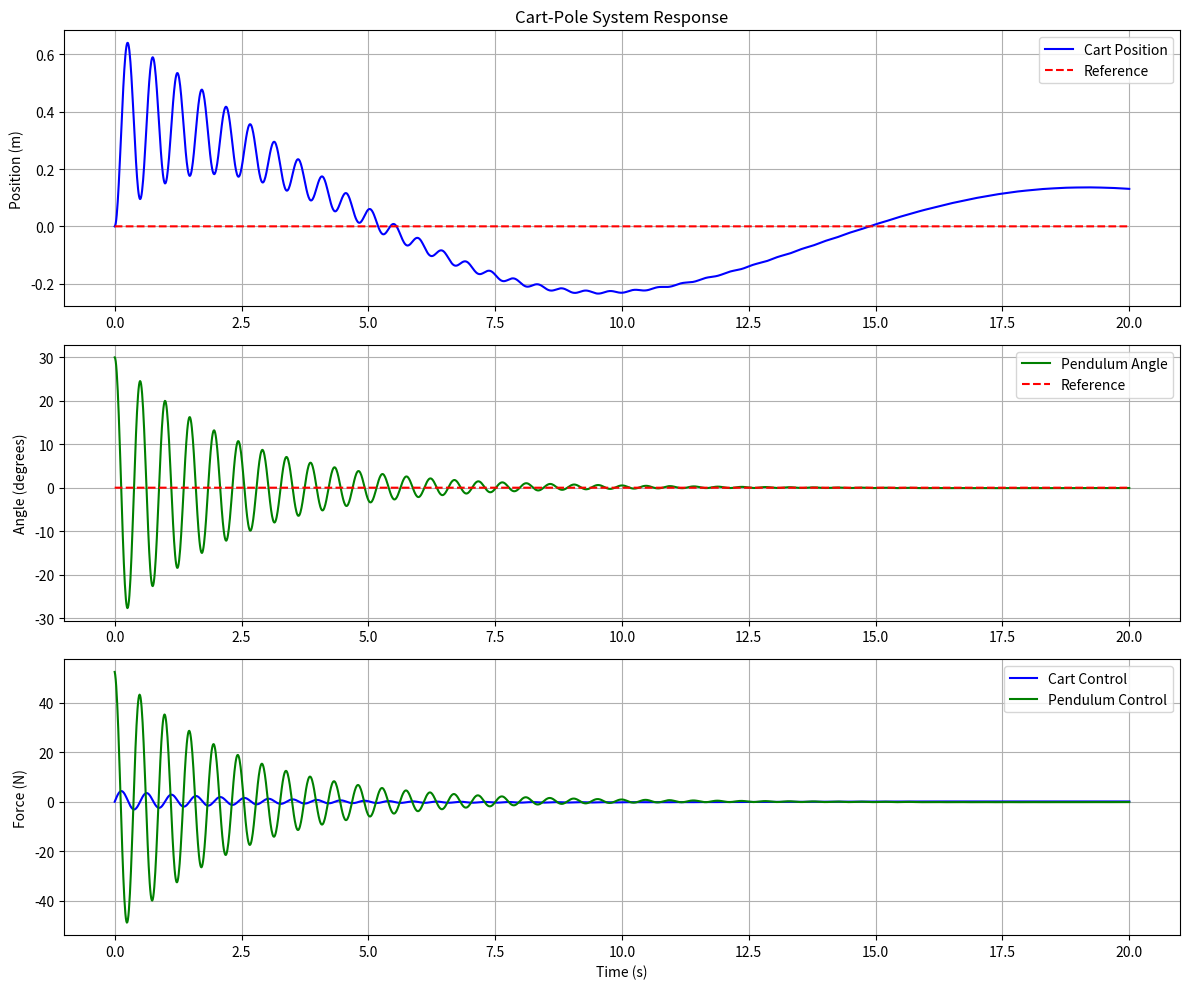
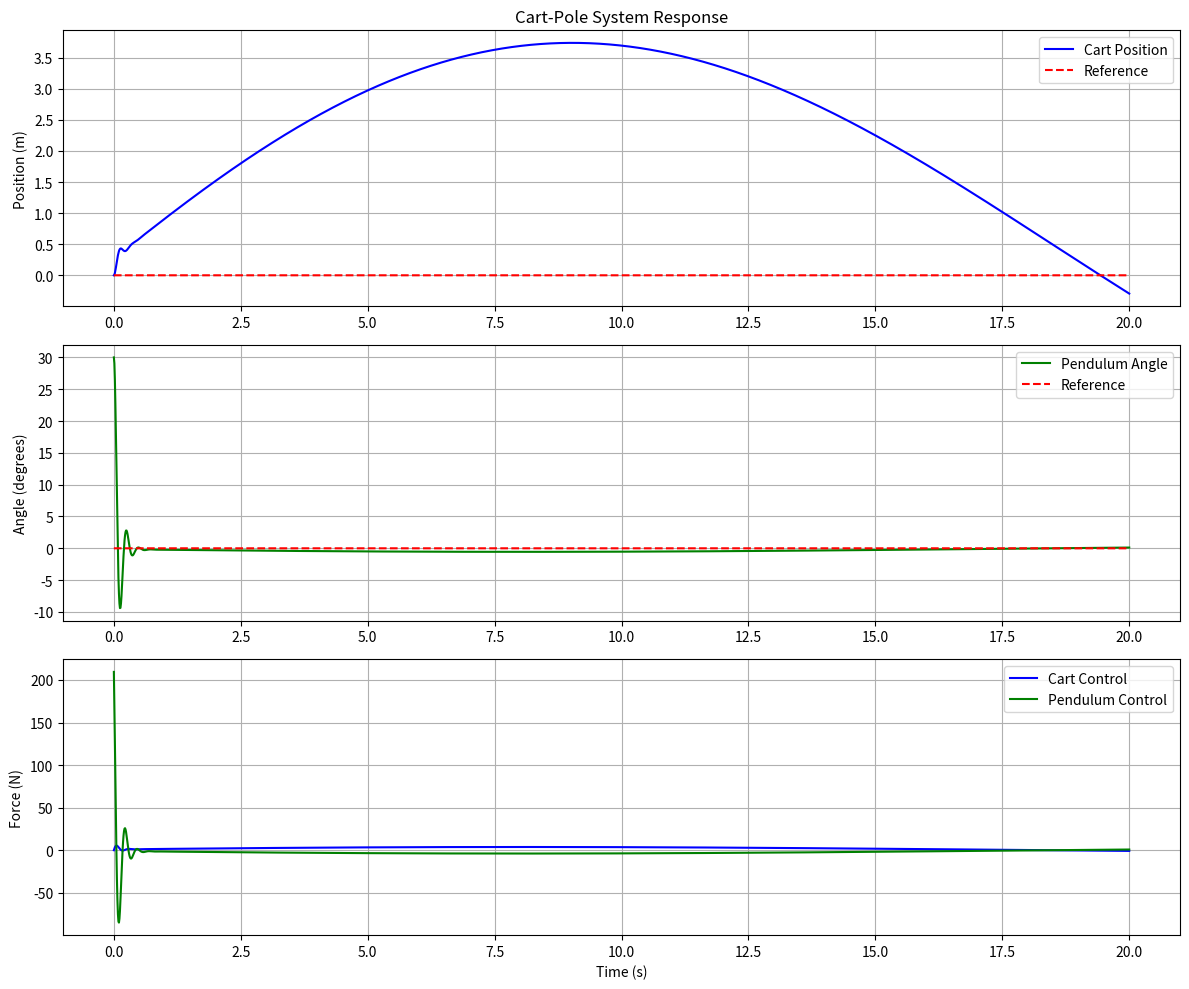
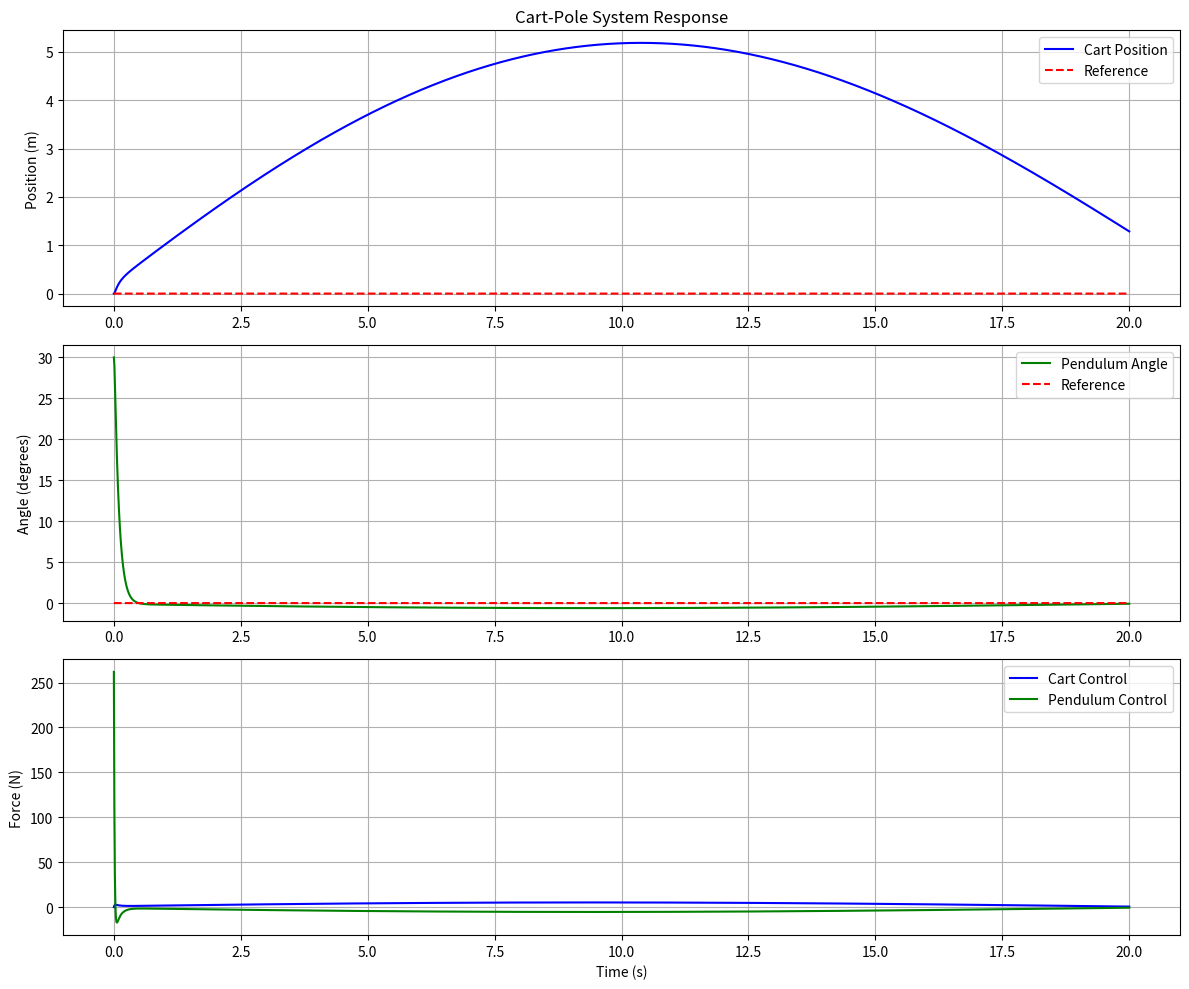
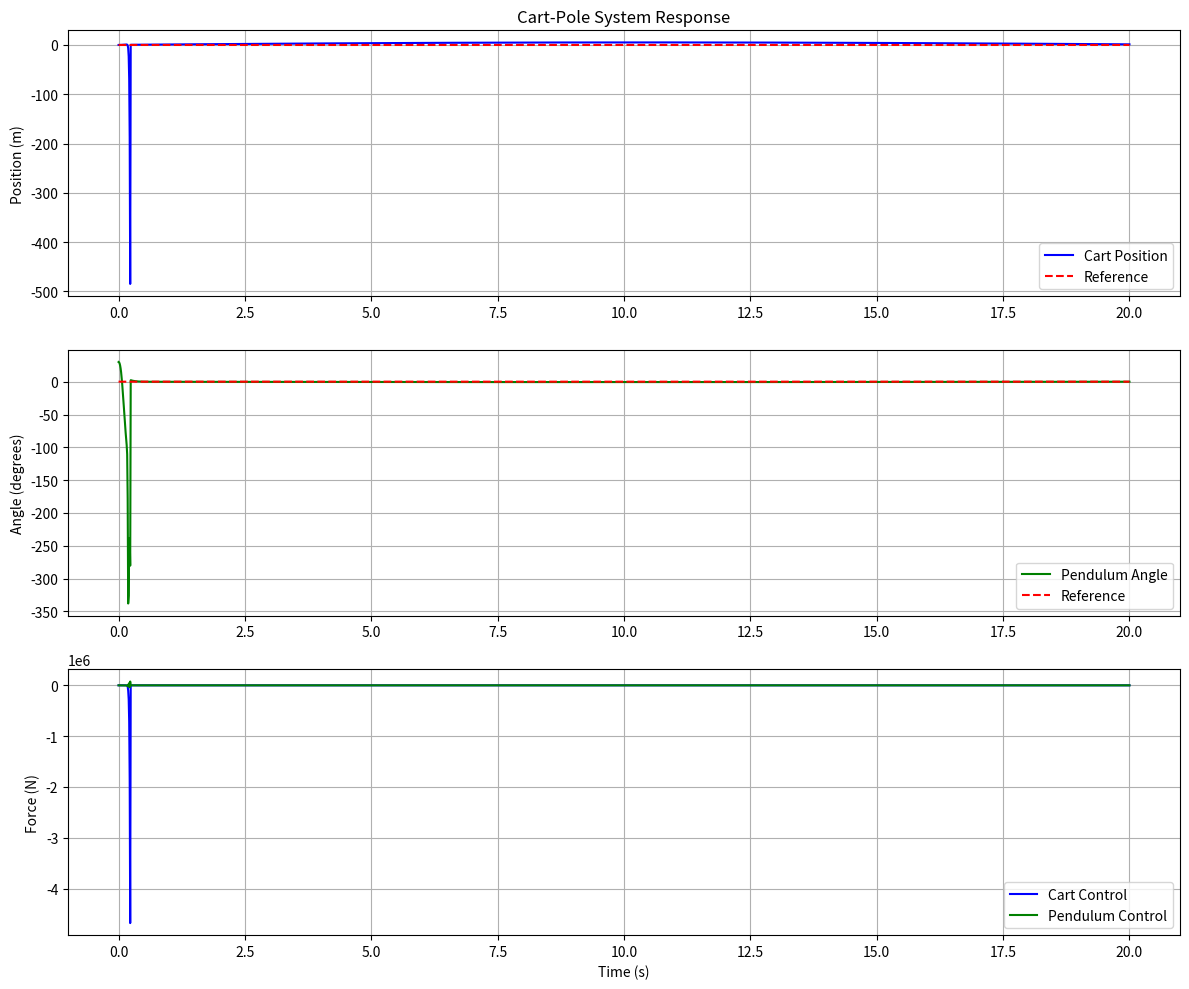
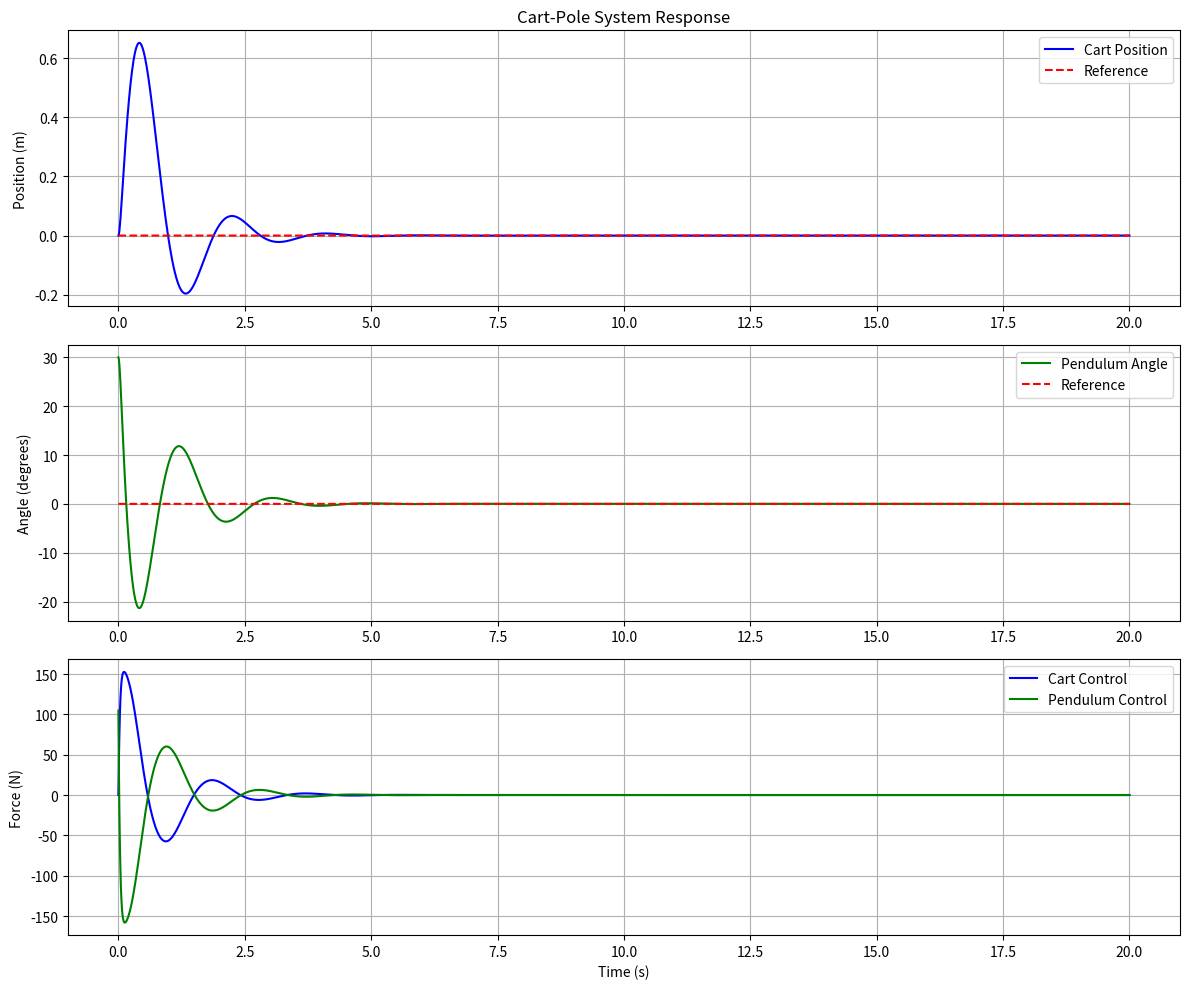
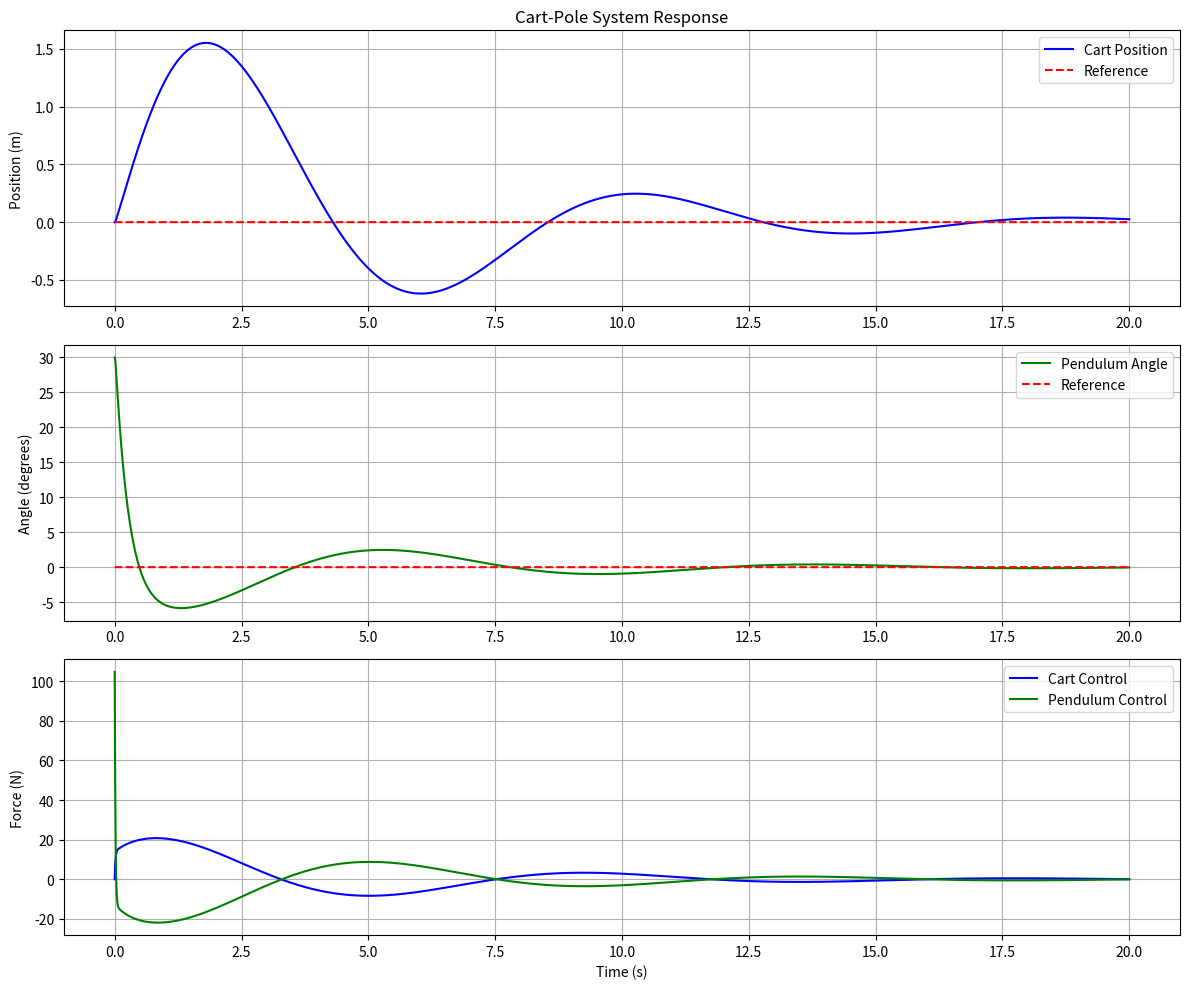

Python code for these plots, in order:
import numpy as np
import matplotlib.pyplot as plt
from scipy.integrate import odeint


class CartPoleSystem:
    def __init__(self, pendulum_pid, cart_pid):
        # System parameters
        self.M = 1.0  # Mass of cart (kg)
        self.m = 0.1  # Mass of pendulum (kg)
        self.l = 0.5  # Length of pendulum (m)
        self.g = 9.81  # Gravity (m/s^2)

        # Controller parameters for pendulum (provided by user)
        self.pendulum_pid = pendulum_pid

        # Controller parameters for cart (provided by user)
        self.cart_pid = cart_pid

        # Reference positions
        self.x_ref = 0.0  # Desired cart position
        self.theta_ref = 0.0  # Desired pendulum angle

    def system_dynamics(self, state, t):
        x, theta, x_dot, theta_dot = state

        # Calculate errors
        theta_error = theta - self.theta_ref
        x_error = x - self.x_ref

        # Update integral errors
        dt = 0.01  # Small time step for integral calculation
        self.pendulum_pid['integral_error'] += theta_error * dt
        self.cart_pid['integral_error'] += x_error * dt

        # Calculate PID control signals
        pendulum_control = (self.pendulum_pid['kp'] * theta_error +
                            self.pendulum_pid['ki'] * self.pendulum_pid['integral_error'] +
                            self.pendulum_pid['kd'] * theta_dot)

        cart_control = (self.cart_pid['kp'] * x_error +
                        self.cart_pid['ki'] * self.cart_pid['integral_error'] +
                        self.cart_pid['kd'] * x_dot)

        # Combined control force
        F = cart_control + pendulum_control

        # System matrices
        M = np.array([[self.M + self.m, self.m * self.l * np.cos(theta)],
                      [self.m * self.l * np.cos(theta), self.m * self.l ** 2]])

        C = np.array([[-self.m * self.l * theta_dot ** 2 * np.sin(theta) + F],
                      [self.m * self.g * self.l * np.sin(theta)]])

        # Solve for accelerations
        acc = np.linalg.solve(M, C)
        x_ddot = acc[0][0]
        theta_ddot = acc[1][0]

        return [x_dot, theta_dot, x_ddot, theta_ddot]

    def simulate(self, t_span, initial_state):
        t = np.linspace(0, t_span, int(t_span / 0.01))
        solution = odeint(self.system_dynamics, initial_state, t)
        return t, solution

    def plot_results(self, t, solution):
        plt.figure(figsize=(12, 10))
        
        # Cart position
        plt.subplot(3, 1, 1)
        plt.plot(t, solution[:, 0], 'b-', label='Cart Position')
        plt.plot(t, np.ones_like(t) * self.x_ref, 'r--', label='Reference')
        plt.grid(True)
        plt.legend()
        plt.ylabel('Position (m)')
        plt.title('Cart-Pole System Response')
        
        # Pendulum angle
        plt.subplot(3, 1, 2)
        plt.plot(t, np.degrees(solution[:, 1]), 'g-', label='Pendulum Angle')
        plt.plot(t, np.degrees(np.ones_like(t) * self.theta_ref), 'r--', label='Reference')
        plt.grid(True)
        plt.legend()
        plt.ylabel('Angle (degrees)')
        
        # Control signals
        plt.subplot(3, 1, 3)
        cart_control = (self.cart_pid['kp'] * (solution[:, 0] - self.x_ref) + 
                       self.cart_pid['kd'] * solution[:, 2])
        pendulum_control = (self.pendulum_pid['kp'] * solution[:, 1] + 
                          self.pendulum_pid['kd'] * solution[:, 3])
        plt.plot(t, cart_control, 'b-', label='Cart Control')
        plt.plot(t, pendulum_control, 'g-', label='Pendulum Control')
        plt.grid(True)
        plt.legend()
        plt.xlabel('Time (s)')
        plt.ylabel('Force (N)')
        
        plt.tight_layout()
        plt.show()

def plot_pendulum_cart_response(pendulum_pid, cart_pid, t_span=40.0, initial_state=[0.0, np.radians(30.0), 0.0, 0.0]):
    # Create system with given PID values
    system = CartPoleSystem(pendulum_pid, cart_pid)
    
    # Run simulation
    t, solution = system.simulate(t_span, initial_state)
    
    # Plot results
    system.plot_results(t, solution)


def main():
    #Prueba normal
    # Set PID parameters for pendulum and cart
    cart_pid = {'kp': 1, 'ki': 0, 'kd': 1, 'integral_error': 0}
    t_span = 20.0  # seconds
    initial_state = [0.0, np.radians(30.0), 0.0, 0.0]  # [x, theta, x_dot, theta_dot]
    
    """"
    pendulum_pid = {'kp': 40, 'ki': 0, 'kd': 4, 'integral_error': 0}
    
    # Simulation parameters
    
    
    # Run simulation and plot results
    plot_pendulum_cart_response(pendulum_pid, cart_pid, t_span, initial_state)
"""
    #Pruebas de variantes de controlador
    #P
    #plot_pendulum_cart_response({'kp': 10, 'ki': 0, 'kd': 0, 'integral_error': 0}, cart_pid, t_span, initial_state)
    #plot_pendulum_cart_response({'kp': 50, 'ki': 0, 'kd': 0, 'integral_error': 0}, cart_pid, t_span, initial_state)
    #plot_pendulum_cart_response({'kp': 100, 'ki': 0, 'kd': 0, 'integral_error': 0}, cart_pid, t_span, initial_state)

    #PI
    #plot_pendulum_cart_response({'kp': 50, 'ki': 0.1, 'kd': 0, 'integral_error': 0}, cart_pid, t_span, initial_state)
    #plot_pendulum_cart_response({'kp': 50, 'ki': 1, 'kd': 0, 'integral_error': 0}, cart_pid, t_span, initial_state)
    #plot_pendulum_cart_response({'kp': 50, 'ki': 10, 'kd': 0, 'integral_error': 0}, cart_pid, t_span, initial_state)
    
    #PD
    plot_pendulum_cart_response({'kp': 100, 'ki': 0, 'kd': 1, 'integral_error': 0}, cart_pid, t_span, initial_state)
    plot_pendulum_cart_response({'kp': 400, 'ki': 0, 'kd': 10, 'integral_error': 0}, cart_pid, t_span, initial_state)
    plot_pendulum_cart_response({'kp': 500, 'ki': 0, 'kd': 50, 'integral_error': 0}, cart_pid, t_span, initial_state)

    #Pruebas carro
    pendulum_pid = {'kp': 200, 'ki': 0, 'kd': 50, 'integral_error': 0}
    plot_pendulum_cart_response(pendulum_pid, {'kp': 50, 'ki': 0, 'kd': 100, 'integral_error': 0}, t_span, initial_state)
    plot_pendulum_cart_response(pendulum_pid, {'kp': 100, 'ki': 0, 'kd': 50, 'integral_error': 0}, t_span, initial_state)
    plot_pendulum_cart_response(pendulum_pid, {'kp': 10, 'ki': 0, 'kd': 10, 'integral_error': 0},  t_span, initial_state)
if __name__ == "__main__":
    main()
